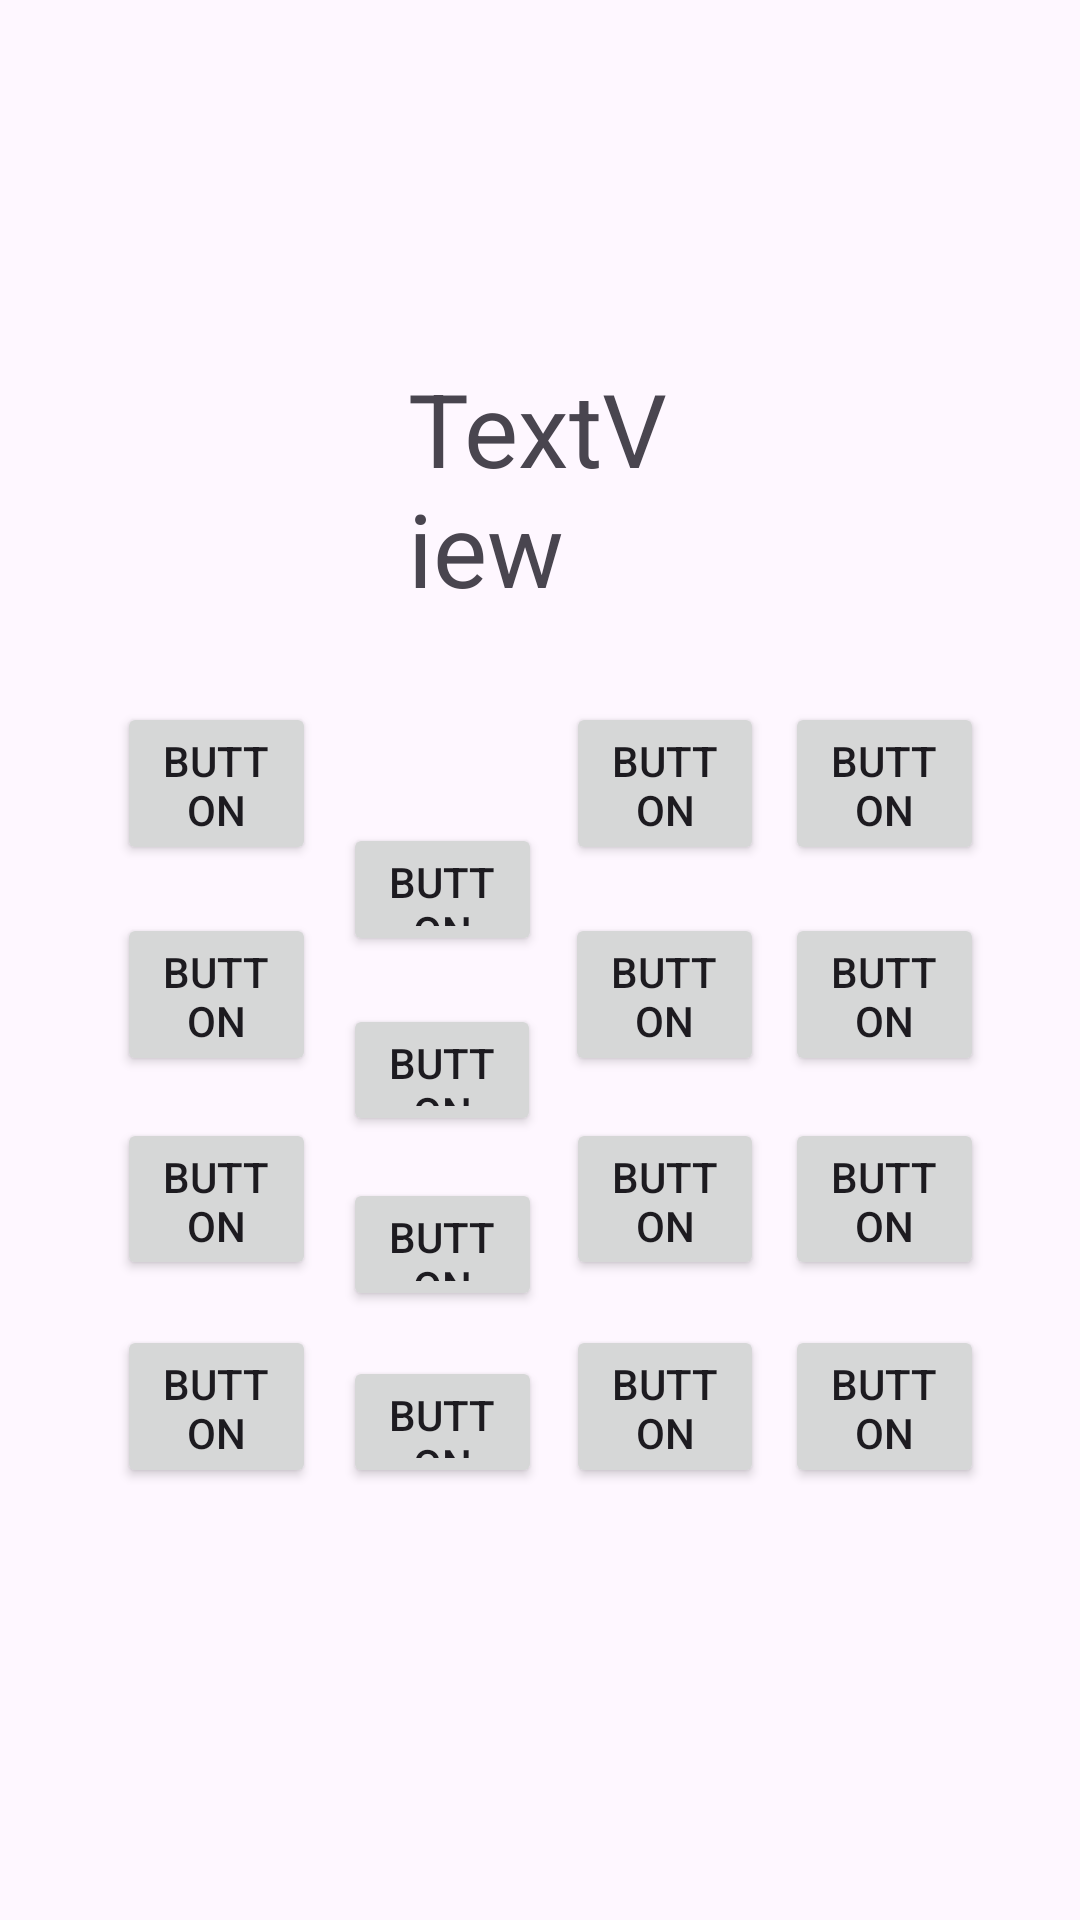

Here is an Android app screen rendered from its layout file. Give the layout XML and the strings, colors and styles it references.
<!-- AndroidManifest.xml: application theme Theme.Estudo_android -->
<!-- res/layout/activity_calculadora.xml -->
<?xml version="1.0" encoding="utf-8"?>
<androidx.constraintlayout.widget.ConstraintLayout xmlns:android="http://schemas.android.com/apk/res/android"
    xmlns:app="http://schemas.android.com/apk/res-auto"
    xmlns:tools="http://schemas.android.com/tools"
    android:id="@+id/main"
    android:layout_width="match_parent"
    android:layout_height="match_parent"
    tools:context=".CalculadoraActivity">

    <Button
        android:id="@+id/button14"
        android:layout_width="0dp"
        android:layout_height="0dp"
        android:layout_marginEnd="8dp"
        android:layout_marginBottom="144dp"
        android:text="Button"
        app:layout_constraintBottom_toBottomOf="parent"
        app:layout_constraintEnd_toStartOf="@+id/button15"
        app:layout_constraintStart_toEndOf="@+id/button13"
        app:layout_constraintTop_toBottomOf="@+id/button10" />

    <Button
        android:id="@+id/button15"
        android:layout_width="0dp"
        android:layout_height="0dp"
        android:layout_marginEnd="7dp"
        android:layout_marginBottom="144dp"
        android:text="Button"
        app:layout_constraintBottom_toBottomOf="parent"
        app:layout_constraintEnd_toStartOf="@+id/button16"
        app:layout_constraintStart_toEndOf="@+id/button14"
        app:layout_constraintTop_toBottomOf="@+id/button11" />

    <Button
        android:id="@+id/button16"
        android:layout_width="0dp"
        android:layout_height="0dp"
        android:layout_marginEnd="32dp"
        android:layout_marginBottom="144dp"
        android:text="Button"
        app:layout_constraintBottom_toBottomOf="parent"
        app:layout_constraintEnd_toEndOf="parent"
        app:layout_constraintStart_toEndOf="@+id/button15"
        app:layout_constraintTop_toBottomOf="@+id/button12" />

    <Button
        android:id="@+id/button13"
        android:layout_width="0dp"
        android:layout_height="0dp"
        android:layout_marginStart="39dp"
        android:layout_marginEnd="9dp"
        android:layout_marginBottom="144dp"
        android:text="Button"
        app:layout_constraintBottom_toBottomOf="parent"
        app:layout_constraintEnd_toStartOf="@+id/button14"
        app:layout_constraintStart_toStartOf="parent"
        app:layout_constraintTop_toBottomOf="@+id/button9" />

    <Button
        android:id="@+id/button10"
        android:layout_width="0dp"
        android:layout_height="0dp"
        android:layout_marginEnd="8dp"
        android:layout_marginBottom="15dp"
        android:text="Button"
        app:layout_constraintBottom_toTopOf="@+id/button14"
        app:layout_constraintEnd_toStartOf="@+id/button11"
        app:layout_constraintStart_toEndOf="@+id/button9"
        app:layout_constraintTop_toBottomOf="@+id/button6" />

    <Button
        android:id="@+id/button11"
        android:layout_width="0dp"
        android:layout_height="0dp"
        android:layout_marginEnd="7dp"
        android:layout_marginBottom="15dp"
        android:text="Button"
        app:layout_constraintBottom_toTopOf="@+id/button15"
        app:layout_constraintEnd_toStartOf="@+id/button12"
        app:layout_constraintStart_toEndOf="@+id/button10"
        app:layout_constraintTop_toBottomOf="@+id/button7" />

    <Button
        android:id="@+id/button12"
        android:layout_width="0dp"
        android:layout_height="0dp"
        android:layout_marginEnd="32dp"
        android:layout_marginBottom="15dp"
        android:text="Button"
        app:layout_constraintBottom_toTopOf="@+id/button16"
        app:layout_constraintEnd_toEndOf="parent"
        app:layout_constraintStart_toEndOf="@+id/button11"
        app:layout_constraintTop_toBottomOf="@+id/button8" />

    <Button
        android:id="@+id/button9"
        android:layout_width="0dp"
        android:layout_height="0dp"
        android:layout_marginStart="39dp"
        android:layout_marginEnd="9dp"
        android:layout_marginBottom="15dp"
        android:text="Button"
        app:layout_constraintBottom_toTopOf="@+id/button13"
        app:layout_constraintEnd_toStartOf="@+id/button10"
        app:layout_constraintStart_toStartOf="parent"
        app:layout_constraintTop_toBottomOf="@+id/button5" />

    <Button
        android:id="@+id/button6"
        android:layout_width="0dp"
        android:layout_height="0dp"
        android:layout_marginEnd="8dp"
        android:layout_marginBottom="14dp"
        android:text="Button"
        app:layout_constraintBottom_toTopOf="@+id/button10"
        app:layout_constraintEnd_toStartOf="@+id/button7"
        app:layout_constraintStart_toEndOf="@+id/button5"
        app:layout_constraintTop_toBottomOf="@+id/button2" />

    <Button
        android:id="@+id/button5"
        android:layout_width="0dp"
        android:layout_height="0dp"
        android:layout_marginStart="39dp"
        android:layout_marginEnd="9dp"
        android:layout_marginBottom="14dp"
        android:text="Button"
        app:layout_constraintBottom_toTopOf="@+id/button9"
        app:layout_constraintEnd_toStartOf="@+id/button6"
        app:layout_constraintStart_toStartOf="parent"
        app:layout_constraintTop_toBottomOf="@+id/button" />

    <Button
        android:id="@+id/button8"
        android:layout_width="0dp"
        android:layout_height="0dp"
        android:layout_marginEnd="32dp"
        android:layout_marginBottom="14dp"
        android:text="Button"
        app:layout_constraintBottom_toTopOf="@+id/button12"
        app:layout_constraintEnd_toEndOf="parent"
        app:layout_constraintStart_toEndOf="@+id/button7"
        app:layout_constraintTop_toBottomOf="@+id/button4" />

    <Button
        android:id="@+id/button7"
        android:layout_width="0dp"
        android:layout_height="0dp"
        android:layout_marginEnd="7dp"
        android:layout_marginBottom="14dp"
        android:text="Button"
        app:layout_constraintBottom_toTopOf="@+id/button11"
        app:layout_constraintEnd_toStartOf="@+id/button8"
        app:layout_constraintStart_toEndOf="@+id/button6"
        app:layout_constraintTop_toBottomOf="@+id/button3" />

    <Button
        android:id="@+id/button4"
        android:layout_width="0dp"
        android:layout_height="0dp"
        android:layout_marginTop="234dp"
        android:layout_marginEnd="32dp"
        android:layout_marginBottom="16dp"
        android:text="Button"
        app:layout_constraintBottom_toTopOf="@+id/button8"
        app:layout_constraintEnd_toEndOf="parent"
        app:layout_constraintStart_toEndOf="@+id/button3"
        app:layout_constraintTop_toTopOf="parent" />

    <Button
        android:id="@+id/button2"
        android:layout_width="0dp"
        android:layout_height="0dp"
        android:layout_marginEnd="8dp"
        android:layout_marginBottom="16dp"
        android:text="Button"
        app:layout_constraintBottom_toTopOf="@+id/button6"
        app:layout_constraintEnd_toStartOf="@+id/button3"
        app:layout_constraintStart_toEndOf="@+id/button"
        app:layout_constraintTop_toBottomOf="@+id/textView2" />

    <Button
        android:id="@+id/button3"
        android:layout_width="0dp"
        android:layout_height="0dp"
        android:layout_marginTop="234dp"
        android:layout_marginEnd="7dp"
        android:layout_marginBottom="16dp"
        android:text="Button"
        app:layout_constraintBottom_toTopOf="@+id/button7"
        app:layout_constraintEnd_toStartOf="@+id/button4"
        app:layout_constraintStart_toEndOf="@+id/button2"
        app:layout_constraintTop_toTopOf="parent" />

    <Button
        android:id="@+id/button"
        android:layout_width="0dp"
        android:layout_height="0dp"
        android:layout_marginStart="39dp"
        android:layout_marginTop="234dp"
        android:layout_marginEnd="9dp"
        android:layout_marginBottom="16dp"
        android:text="Button"
        app:layout_constraintBottom_toTopOf="@+id/button5"
        app:layout_constraintEnd_toStartOf="@+id/button2"
        app:layout_constraintStart_toStartOf="parent"
        app:layout_constraintTop_toTopOf="parent" />

    <TextView
        android:id="@+id/textView2"
        android:layout_width="0dp"
        android:layout_height="wrap_content"
        android:layout_marginStart="136dp"
        android:layout_marginTop="120dp"
        android:layout_marginEnd="137dp"
        android:layout_marginBottom="69dp"
        android:text="TextView"
        android:textSize="34sp"
        app:layout_constraintBottom_toTopOf="@+id/button2"
        app:layout_constraintEnd_toEndOf="parent"
        app:layout_constraintStart_toStartOf="parent"
        app:layout_constraintTop_toTopOf="parent" />

</androidx.constraintlayout.widget.ConstraintLayout>
<!-- resources referenced by this layout -->
<resources>
  <style name="Theme.Estudo_android" parent="Base.Theme.Estudo_android" />
  <style name="Base.Theme.Estudo_android" parent="Theme.Material3.DayNight.NoActionBar">
          
          
      </style>
</resources>
